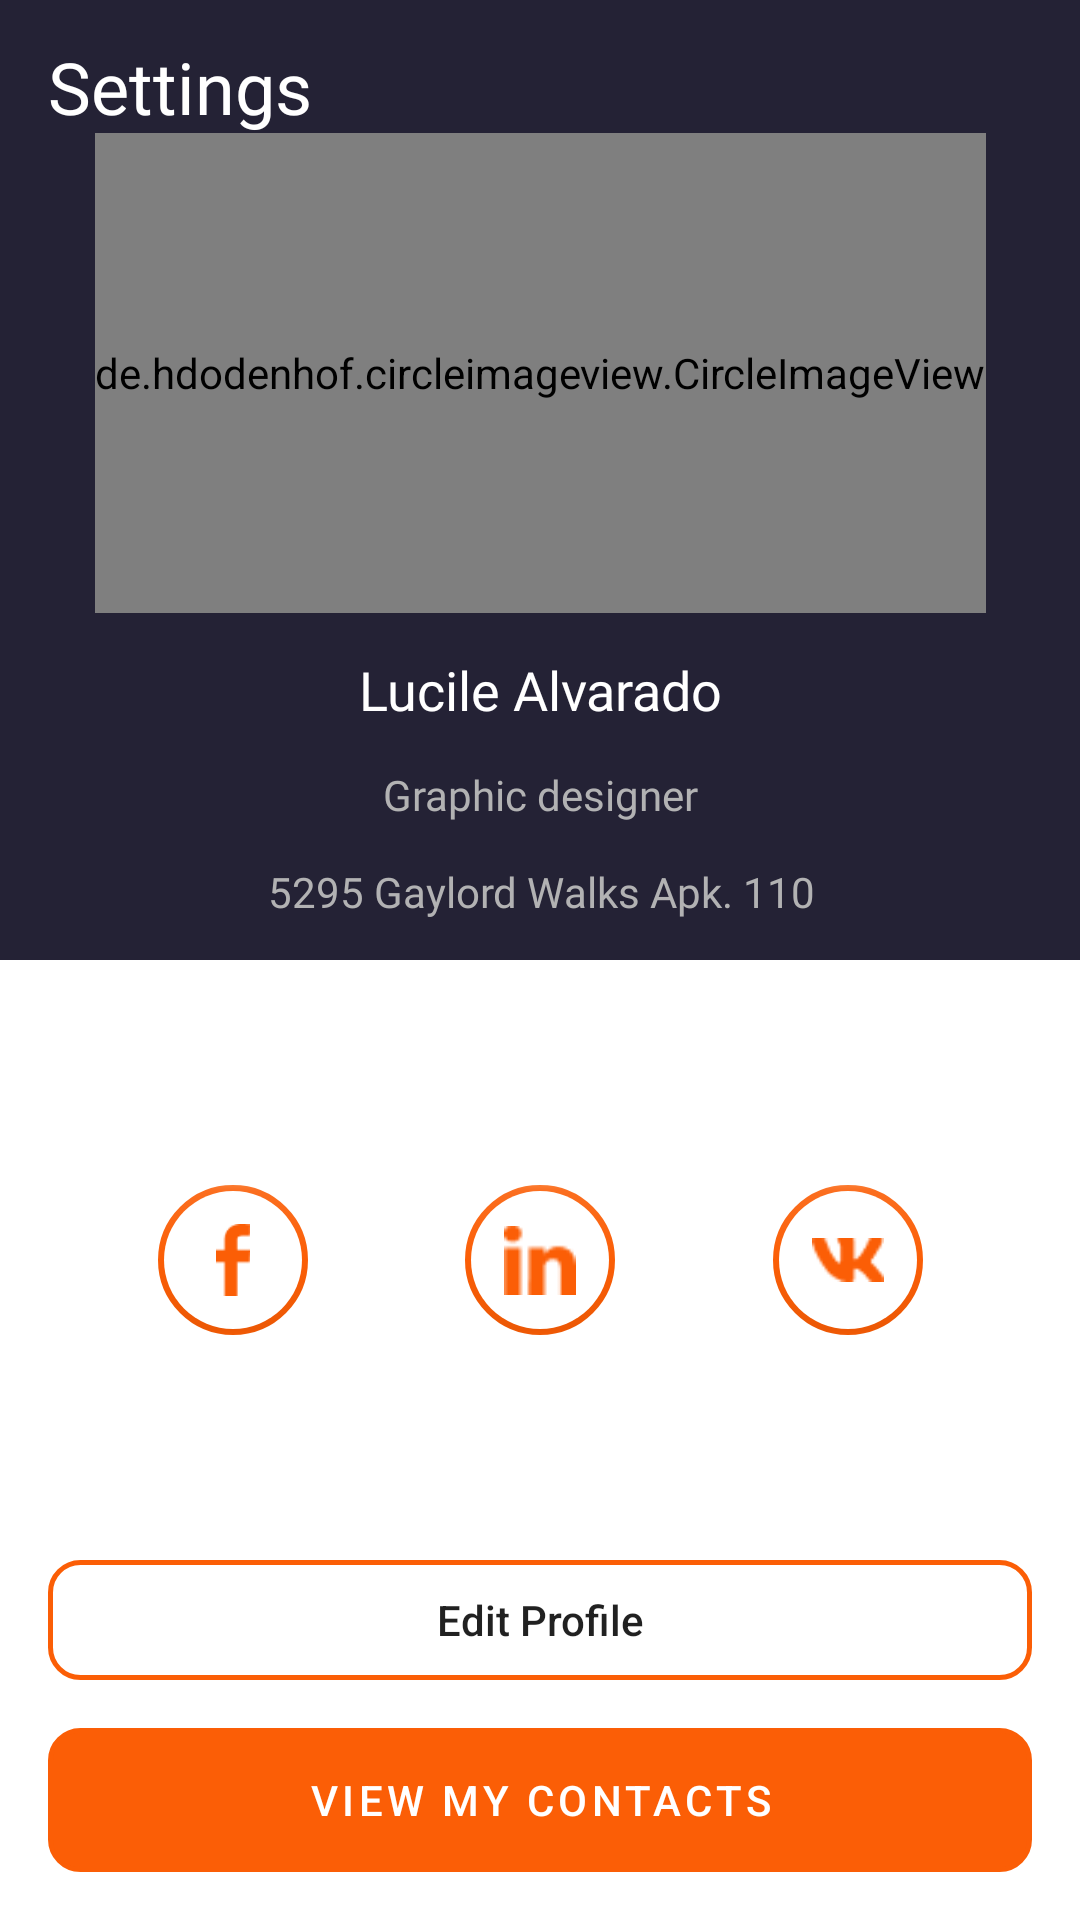

Here is an Android app screen rendered from its layout file. Give the layout XML and the strings, colors and styles it references.
<!-- AndroidManifest.xml: application theme Theme.Level21 -->
<!-- res/layout/profile_fragment.xml -->
<?xml version="1.0" encoding="utf-8"?>
<FrameLayout xmlns:android="http://schemas.android.com/apk/res/android"
    xmlns:tools="http://schemas.android.com/tools"
    android:layout_width="match_parent"
    android:layout_height="match_parent"
    tools:context=".ui.profile.ProfileFragment">

    <androidx.constraintlayout.widget.ConstraintLayout
        xmlns:app="http://schemas.android.com/apk/res-auto"
        android:layout_width="match_parent"
        android:layout_height="match_parent">

        <androidx.constraintlayout.widget.ConstraintLayout
            android:id="@+id/topCl"
            android:layout_width="match_parent"
            android:layout_height="0dp"
            android:background="@color/main_background"
            app:layout_constraintTop_toTopOf="parent"
            app:layout_constraintTop_toBottomOf="@+id/bottomCl"
            app:layout_constraintHeight_percent="0.5">

            <androidx.appcompat.widget.AppCompatTextView
                android:id="@+id/profileActivitySettingsTv"
                style="@style/settings_label_style"
                android:text="@string/profile_view_settings"
                app:layout_constraintStart_toStartOf="parent"
                app:layout_constraintTop_toTopOf="parent" />

            <de.hdodenhof.circleimageview.CircleImageView
                android:id="@+id/ProfileActivityAvatarImv"
                style="@style/profile_avatar"
                android:src="@drawable/img"
                app:layout_constraintHeight_percent="0.50"
                app:layout_constraintEnd_toEndOf="parent"
                app:layout_constraintStart_toStartOf="parent"
                app:layout_constraintTop_toBottomOf="@id/profileActivitySettingsTv"  />

            <androidx.appcompat.widget.AppCompatTextView
                android:id="@+id/profileActivityNameTv"
                style="@style/profile_name_Style"
                android:text="@string/profile_view_name"
                app:layout_constraintBottom_toTopOf="@+id/profileActivityProffTv"
                app:layout_constraintEnd_toEndOf="@+id/ProfileActivityAvatarImv"
                app:layout_constraintStart_toStartOf="@+id/ProfileActivityAvatarImv"
                app:layout_constraintTop_toBottomOf="@+id/ProfileActivityAvatarImv" />

            <androidx.appcompat.widget.AppCompatTextView
                android:id="@+id/profileActivityProffTv"
                style="@style/profile_data_style"
                android:text="@string/profile_view_profession"
                app:layout_constraintBottom_toTopOf="@+id/profileActivityAdrsTv"
                app:layout_constraintEnd_toEndOf="@+id/profileActivityNameTv"
                app:layout_constraintStart_toStartOf="@+id/profileActivityNameTv"
                app:layout_constraintTop_toBottomOf="@+id/profileActivityNameTv" />

            <androidx.appcompat.widget.AppCompatTextView
                android:id="@+id/profileActivityAdrsTv"
                style="@style/profile_data_style"
                android:text="@string/profile_view_adress"
                app:layout_constraintBottom_toBottomOf="parent"
                app:layout_constraintEnd_toEndOf="@+id/profileActivityNameTv"
                app:layout_constraintStart_toStartOf="@+id/profileActivityNameTv"
                app:layout_constraintTop_toBottomOf="@+id/profileActivityProffTv" />

        </androidx.constraintlayout.widget.ConstraintLayout>

        <androidx.constraintlayout.widget.ConstraintLayout
            android:id="@+id/bottomCl"
            android:layout_width="match_parent"
            android:layout_height="0dp"
            app:layout_constraintBottom_toBottomOf="parent"
            app:layout_constraintHeight_percent="0.5"
            app:layout_constraintTop_toBottomOf="@+id/topCl">

            <androidx.appcompat.widget.AppCompatButton
                android:id="@+id/profileActivityEditProfileBtn"
                style="@style/main_btn_with_border_style"
                android:letterSpacing="0"
                android:text="@string/profile_view_edit_btn"
                app:layout_constraintBottom_toTopOf="@id/profileActivityViewContactBtn"
                app:layout_constraintEnd_toEndOf="parent"
                app:layout_constraintStart_toStartOf="parent" />

            <androidx.appcompat.widget.AppCompatButton
                android:id="@+id/profileActivityViewContactBtn"
                style="@style/profile_activity_btn"
                android:text="@string/profile_view_contacts_btn"
                app:layout_constraintBottom_toBottomOf="parent"
                app:layout_constraintEnd_toEndOf="parent"
                app:layout_constraintStart_toStartOf="parent" />

            <com.google.android.material.floatingactionbutton.FloatingActionButton
                android:id="@+id/profileActivityFbFab"
                style="@style/profile_soc_btn"
                android:src="@drawable/fb_fab"
                app:layout_constraintBottom_toTopOf="@+id/profileActivityEditProfileBtn"
                app:layout_constraintEnd_toStartOf="@+id/profileActivityLinkInFab"
                app:layout_constraintStart_toStartOf="parent"
                app:layout_constraintTop_toTopOf="@id/bottomCl" />

            <com.google.android.material.floatingactionbutton.FloatingActionButton
                android:id="@+id/profileActivityLinkInFab"
                style="@style/profile_soc_btn"
                android:src="@drawable/linkin_fab"
                app:layout_constraintBottom_toBottomOf="@+id/profileActivityFbFab"
                app:layout_constraintEnd_toStartOf="@+id/ProfileActivityVkFab"
                app:layout_constraintStart_toEndOf="@+id/profileActivityFbFab" />

            <com.google.android.material.floatingactionbutton.FloatingActionButton
                android:id="@+id/ProfileActivityVkFab"
                style="@style/profile_soc_btn"
                android:src="@drawable/vk_fab"
                app:layout_constraintBottom_toBottomOf="@+id/profileActivityLinkInFab"
                app:layout_constraintEnd_toEndOf="parent"
                app:layout_constraintStart_toEndOf="@+id/profileActivityLinkInFab" />
        </androidx.constraintlayout.widget.ConstraintLayout>


    </androidx.constraintlayout.widget.ConstraintLayout>
</FrameLayout>
<!-- resources referenced by this layout -->
<resources>
  <color name="main_background">#242235</color>
  <string name="profile_view_adress">5295 Gaylord Walks Apk. 110</string>
  <string name="profile_view_contacts_btn">view my contacts</string>
  <string name="profile_view_edit_btn">Edit Profile</string>
  <string name="profile_view_name">Lucile Alvarado</string>
  <string name="profile_view_profession">Graphic designer</string>
  <string name="profile_view_settings">Settings</string>
  <style name="profile_avatar">
          <item name="android:layout_width">wrap_content</item>
          <item name="android:layout_height">0dp</item>
      </style>
  <style name="profile_data_style">
          <item name="android:layout_width">wrap_content</item>
          <item name="android:layout_height">wrap_content</item>
          <item name="android:textColor">@color/main_text_color</item>
          <item name="android:textSize">@dimen/txtSize_14</item>
          <item name="fontFamily">@font/open_sans_light</item>
      </style>
  <style name="profile_name_Style">
          <item name="android:layout_width">wrap_content</item>
          <item name="android:layout_height">wrap_content</item>
          <item name="android:textColor">@color/white</item>
          <item name="fontFamily">@font/open_sans_light</item>
          <item name="android:textSize">@dimen/txtSize_18</item>
          <item name="android:fontProviderQuery">600</item>
      </style>
  <style name="settings_label_style">
          <item name="android:layout_marginStart">@dimen/main_paddings_16</item>
          <item name="android:layout_marginTop">@dimen/main_paddings_16</item>
          <item name="android:layout_width">wrap_content</item>
          <item name="android:layout_height">wrap_content</item>
          <item name="android:fontFamily">@font/open_sans_light</item>
          <item name="android:includeFontPadding">false</item>
          <item name="android:textColor">@color/white</item>
          <item name="android:textSize">@dimen/txtSize_24</item>
      </style>
  <style name="Theme.Level21" parent="Theme.MaterialComponents.DayNight.NoActionBar">
          
          <item name="colorPrimary">@color/purple_500</item>
          <item name="colorPrimaryVariant">@color/purple_700</item>
          <item name="colorOnPrimary">@color/white</item>
          
          <item name="colorSecondary">@color/teal_200</item>
          <item name="colorSecondaryVariant">@color/teal_700</item>
          <item name="colorOnSecondary">@color/black</item>
          
          <item name="android:statusBarColor" tools:targetApi="l">?attr/colorPrimaryVariant</item>
          
      </style>
  <dimen name="edit_btn_height">40dp</dimen>
  <dimen name="main_paddings_16">16dp</dimen>
  <!-- drawable round_button (drawable-v24) -->
  <?xml version="1.0" encoding="utf-8"?>
  <shape xmlns:android="http://schemas.android.com/apk/res/android"
      android:shape="rectangle">
      <corners android:radius="10dp"/>
      <stroke android:width="5px" android:color="@color/main_orange" />
  </shape>
  <dimen name="profile_activity_btn_height">48dp</dimen>
  <color name="main_orange">#FB5E06</color>
  <color name="white">#FFFFFFFF</color>
  <color name="main_text_color">#B2B2B3</color>
  <dimen name="txtSize_14">14sp</dimen>
  <dimen name="txtSize_18">18sp</dimen>
  <dimen name="rnd_social_btn_size">50dp</dimen>
  <dimen name="border_with">2dp</dimen>
  <dimen name="txtSize_24">24sp</dimen>
  <color name="purple_500">#FF6200EE</color>
  <color name="purple_700">#FF3700B3</color>
  <color name="teal_200">#FF03DAC5</color>
  <color name="teal_700">#FF018786</color>
  <color name="black">#FF000000</color>
</resources>
